Run: headless pygame with SDL's dummy video driver; simulated clock (each Clock.tick advances the game by its frame time, no real sleeping); random seed 0; keys injected as events and as key.get_pressed() state; no mouse input.
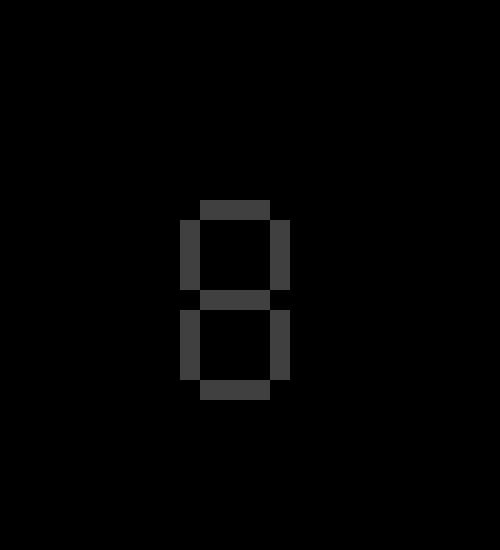
Frame 1 of 4 · flips 1–60 · no input
Frame 2 of 4 · flips 61–180 · tapped SPACE, RETURN · held RIGHT (→), D · screen unchanged from frame 1, image omitted
Frame 3 of 4 · flips 181–300 · held DOWN (↓), S · screen unchanged from frame 2, image omitted
Frame 4 of 4 · flips 301–420 · held LEFT (←), A, UP (↑), W · screen unchanged from frame 3, image omitted

The pygame program that drew these frames:

import pygame
import random
scrin=pygame.display.set_mode((500, 550))
fps=pygame.time.Clock()



Rect_1x=200
Rect_1y=200
W1=70
H1=20
c1=64, 64, 64

Rect_2x=Rect_1x+W1
Rect_2y=Rect_1y+H1
W2=20
H2=70
c2=64, 64, 64


Rect_3x=Rect_1x-H1
Rect_3y=Rect_1y+H1
W3=20
H3=70
c3=64, 64, 64

Rect_4x=200
Rect_4y=Rect_3y+H3
W4=70
H4=20
c4=64, 64, 64

Rect_5x=Rect_2x
Rect_5y=Rect_4y+H4
W5=20
H5=70
c5=64, 64, 64 

Rect_6x=Rect_3x
Rect_6y=Rect_5y
W6=20
H6=70
c6=64, 64, 64

Rect_7x=200
Rect_7y=Rect_6y+H6
W7=70
H7=20
c7=64, 64, 64
while True:
    fps.tick(60)
    scrin.fill((0, 0, 0))
    pygame.draw.rect(scrin, c1, (Rect_1x, Rect_1y, W1, H1))
    pygame.draw.rect(scrin, c2, (Rect_2x, Rect_2y, W2, H2))
    pygame.draw.rect(scrin, c3, (Rect_3x, Rect_3y, W3, H3))
    pygame.draw.rect(scrin, c4, (Rect_4x, Rect_4y, W4, H4))
    pygame.draw.rect(scrin, c5, (Rect_5x, Rect_5y, W5, H5))
    pygame.draw.rect(scrin, c6, (Rect_6x, Rect_6y, W6, H6))
    pygame.draw.rect(scrin, c7, (Rect_7x, Rect_7y, W7, H7))

    for asd in pygame.event.get():  
        if asd.type==pygame.QUIT:
            exit(0)
        if asd.type==pygame.KEYDOWN:
            if asd.key==pygame.K_1:
                c1=64, 64, 64
                c2=0, 255, 128
                c3=64, 64, 64
                c4=64, 64, 64
                c5=0, 255, 128
                c6=64, 64, 64
                c7=64, 64, 64
            if asd.key==pygame.K_2:
                c1=0, 255, 128
                c2=0, 255, 128
                c3=64, 64, 64
                c4=0, 255, 128
                c5=64, 64, 64
                c6=0, 255, 128
                c7=0, 255, 128
            if asd.key==pygame.K_3:
                c1=0, 255, 128
                c2=0, 255, 128
                c3=64, 64, 64
                c4=0, 255, 128
                c5=0, 255, 128
                c6=64, 64, 64
                c7=0, 255, 128
            if asd.key==pygame.K_4:
                c1=64, 64, 64
                c3=0, 255, 128
                c4=0, 255, 128
                c2=0, 255, 128
                c5=0, 255, 128
                c6=64, 64, 64
                c7=64, 64, 64
            if asd.key==pygame.K_5:
                c1=0, 255, 128
                c2=64, 64, 64
                c3=0, 255, 128
                c4=0, 255, 128
                c5=0, 255, 128
                c6=64, 64, 64
                c7=0, 255, 128
            if asd.key==pygame.K_6:
                c1=0, 255, 128
                c2=64, 64, 64
                c3=0, 255, 128
                c4=0, 255, 128
                c5=0, 255, 128
                c6=0, 255, 128
                c7=0, 255, 128
            if asd.key==pygame.K_7:
                c1=0, 255, 128
                c2=0, 255, 128
                c3=64, 64, 64
                c4=64, 64, 64
                c5=0, 255, 128
                c6=64, 64, 64
                c7=64, 64, 64
            if asd.key==pygame.K_8:
                c1=0, 255, 128
                c2=0, 255, 128
                c3=0, 255, 128
                c4=0, 255, 128
                c5=0, 255, 128
                c6=0, 255, 128
                c7=0, 255, 128
            if asd.key==pygame.K_9:
                c1=0, 255, 128
                c2=0, 255, 128
                c3=0, 255, 128
                c4=0, 255, 128
                c5=0, 255, 128
                c6=64, 64, 64
                c7=0, 255, 128
            if asd.key==pygame.K_0:
                c1=0, 255, 128
                c2=0, 255, 128
                c3=0, 255, 128
                c4=64, 64, 64
                c5=0, 255, 128
                c6=0, 255, 128
                c7=0, 255, 128
    pygame.display.update()
    
